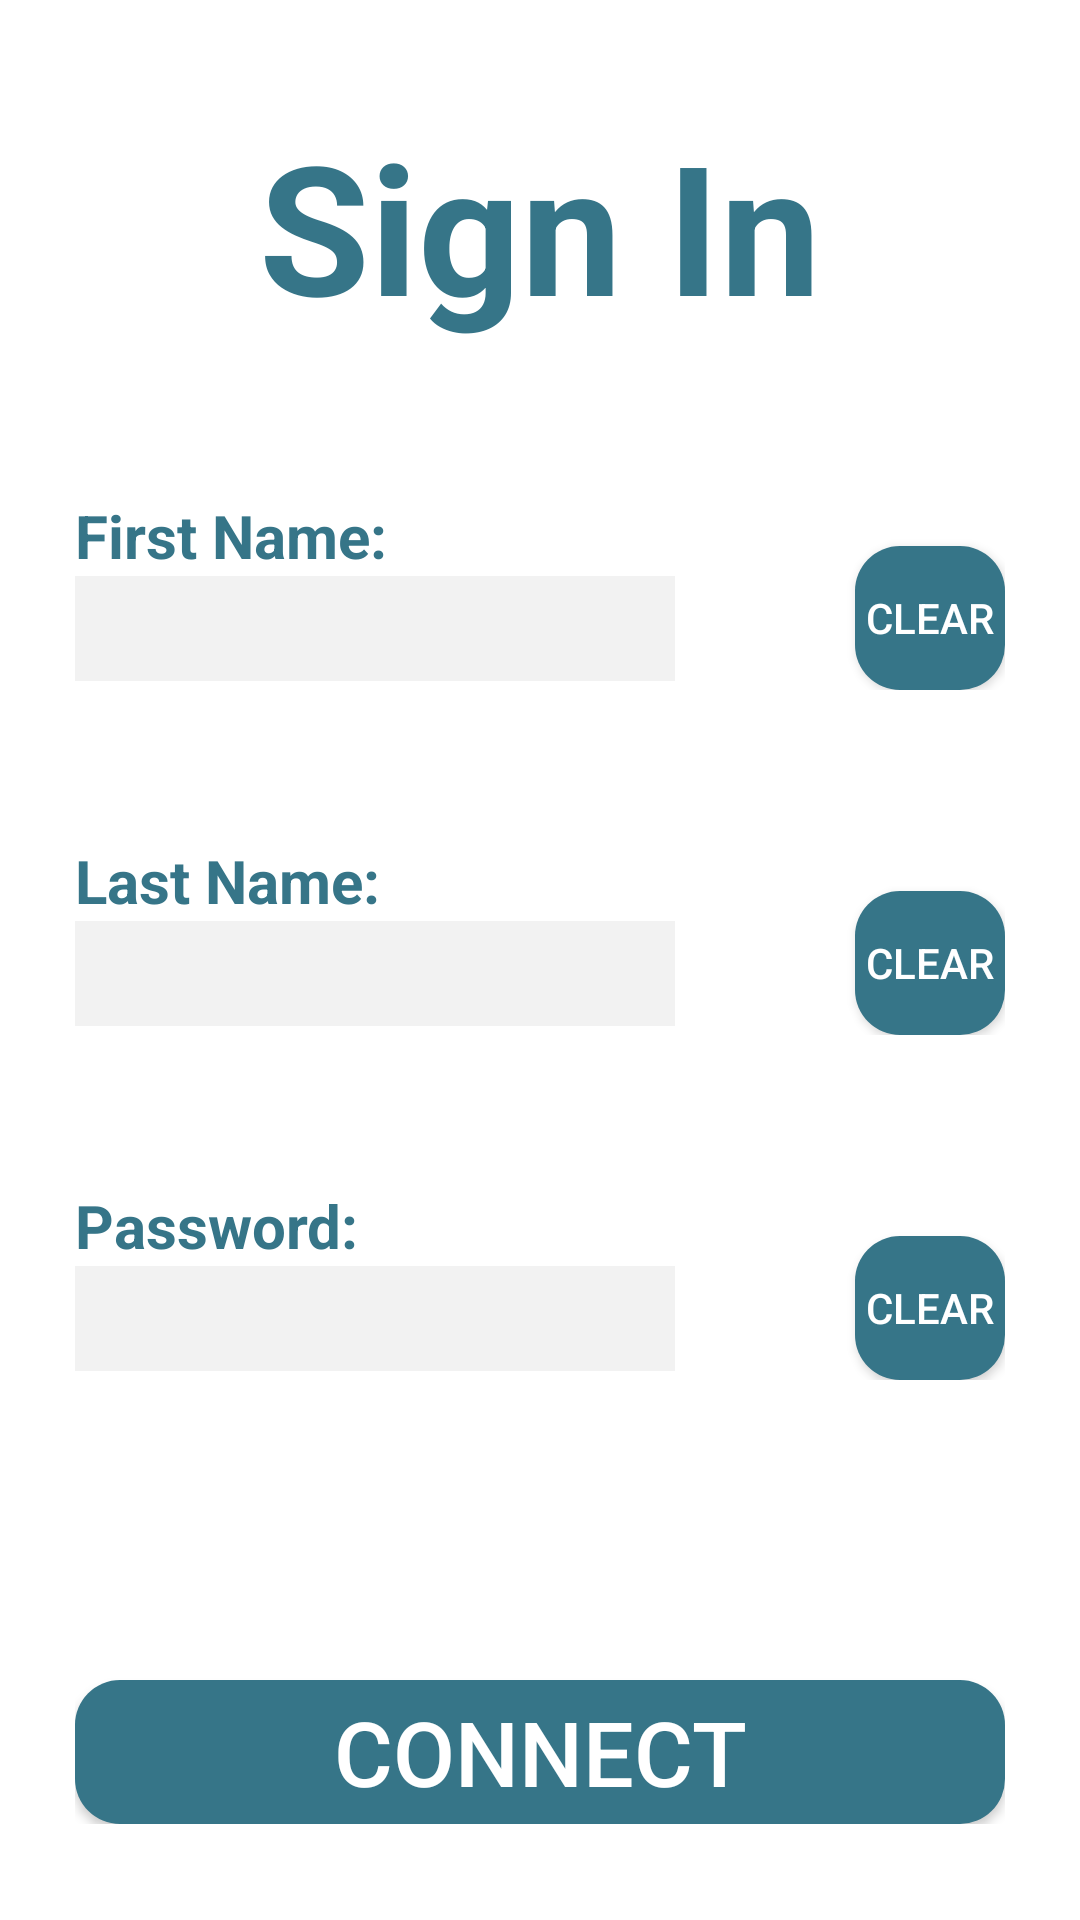

Produce the Android XML layout that renders to this screen, including the resource entries it uses.
<!-- AndroidManifest.xml: application theme Theme.OfirGorenApp -->
<!-- res/layout/activity__sign.xml -->
<?xml version="1.0" encoding="utf-8"?>
<ScrollView xmlns:android="http://schemas.android.com/apk/res/android"
    android:layout_width="match_parent"
    android:layout_height="match_parent"
    android:background="@color/white">

    <RelativeLayout
        android:layout_width="match_parent"
        android:layout_height="match_parent"
        android:background="@color/white"
        android:padding="25dp">


        <TextView
            android:id="@+id/sign_LBL_title_sign_in"
            android:layout_width="wrap_content"
            android:layout_height="wrap_content"
            android:layout_centerHorizontal="true"
            android:layout_marginTop="10dp"
            android:text="Sign In"
            android:textColor="@color/electric_blue"
            android:textSize="60sp"
            android:textStyle="bold" />

        // linearLayout one

        <LinearLayout
            android:id="@+id/sign_linearLayout_one"
            android:layout_width="match_parent"
            android:layout_height="wrap_content"
            android:layout_below="@id/sign_LBL_title_sign_in"
            android:layout_marginTop="50dp"
            android:orientation="horizontal">


            <LinearLayout
                android:layout_width="wrap_content"
                android:layout_height="wrap_content"
                android:orientation="vertical">

                <TextView
                    android:id="@+id/sign_LBL_first_name"
                    android:layout_width="wrap_content"
                    android:layout_height="wrap_content"
                    android:text="First Name:"
                    android:textColor="@color/electric_blue"
                    android:textSize="20sp"
                    android:textStyle="bold" />


                <EditText
                    android:id="@+id/sign_EDT_add_first_name"
                    android:layout_width="200dp"
                    android:layout_height="35dp"
                    android:background="@color/lighter_gray"
                    android:textColor="@color/dark_electric_blue"
                    android:textSize="20sp" />

            </LinearLayout>

            <Button
                android:id="@+id/sign_BTN_clear_first_name"
                android:layout_width="wrap_content"
                android:layout_height="wrap_content"
                android:layout_marginLeft="60dp"
                android:layout_marginTop="17dp"
                android:background="@drawable/custom_button"
                android:shadowColor="@color/electric_blue"
                android:text="@string/Clear"
                android:textColor="@color/white" />


        </LinearLayout>

        // linearLayout two

        <LinearLayout
            android:id="@+id/sign_linearLayout_two"
            android:layout_width="match_parent"
            android:layout_height="wrap_content"
            android:layout_below="@id/sign_linearLayout_one"
            android:layout_marginTop="50dp"
            android:orientation="horizontal">

            <LinearLayout

                android:layout_width="wrap_content"
                android:layout_height="wrap_content"
                android:orientation="vertical">

                <TextView
                    android:id="@+id/sign_LBL_last_name"
                    android:layout_width="wrap_content"
                    android:layout_height="wrap_content"
                    android:layout_below="@id/sign_LBL_title_sign_in"
                    android:text="Last Name:"
                    android:textColor="@color/electric_blue"
                    android:textSize="20sp"
                    android:textStyle="bold"


                    />


                <EditText
                    android:id="@+id/sign_EDT_add_last_name"
                    android:layout_width="200dp"
                    android:layout_height="35dp"
                    android:background="@color/lighter_gray"
                    android:textColor="@color/dark_electric_blue"
                    android:textSize="20sp"


                    />

            </LinearLayout>

            <Button
                android:id="@+id/sign_BTN_clear_last_name"
                android:layout_width="wrap_content"
                android:layout_height="wrap_content"
                android:layout_marginLeft="60dp"
                android:layout_marginTop="17dp"
                android:background="@drawable/custom_button"
                android:shadowColor="@color/electric_blue"
                android:text="@string/Clear"
                android:textColor="@color/white"

                />


        </LinearLayout>
        // linearLayout three

        <LinearLayout
            android:id="@+id/sign_linearLayout_three"
            android:layout_width="match_parent"
            android:layout_height="wrap_content"
            android:layout_below="@id/sign_linearLayout_two"
            android:layout_marginTop="50dp"
            android:orientation="horizontal">

            <LinearLayout
                android:layout_width="wrap_content"
                android:layout_height="wrap_content"
                android:orientation="vertical">

                <TextView
                    android:id="@+id/sign_LBL_password"
                    android:layout_width="wrap_content"
                    android:layout_height="wrap_content"
                    android:layout_below="@id/sign_LBL_title_sign_in"
                    android:text="Password:"
                    android:textColor="@color/electric_blue"
                    android:textSize="20sp"
                    android:textStyle="bold"

                    />

                <EditText
                    android:id="@+id/sign_EDT_add_password"
                    android:layout_width="200dp"
                    android:layout_height="35dp"
                    android:layout_below="@id/sign_LBL_first_name"
                    android:background="@color/lighter_gray"
                    android:textColor="@color/dark_electric_blue"
                    android:textSize="20sp" />

            </LinearLayout>

            <Button
                android:id="@+id/sign_BTN_clear_email"
                android:layout_width="wrap_content"
                android:layout_height="wrap_content"
                android:layout_marginLeft="60dp"
                android:layout_marginTop="17dp"
                android:background="@drawable/custom_button"
                android:shadowColor="@color/electric_blue"
                android:text="@string/Clear"
                android:textColor="@color/white" />


        </LinearLayout>

        <Button
            android:id="@+id/sign_BTN_connect"
            android:layout_width="match_parent"
            android:layout_height="wrap_content"
            android:layout_below="@id/sign_linearLayout_three"
            android:layout_centerHorizontal="true"
            android:layout_marginTop="100dp"
            android:background="@drawable/custom_button"
            android:text="connect"
            android:textColor="@color/white"
            android:textSize="30sp" />


    </RelativeLayout>


</ScrollView>
<!-- resources referenced by this layout -->
<resources>
  <color name="dark_electric_blue">#536878</color>
  <color name="electric_blue">#367588</color>
  <color name="lighter_gray">#f2f2f2</color>
  <color name="white">#FFFFFFFF</color>
  <!-- drawable custom_button (drawable) -->
  <?xml version="1.0" encoding="utf-8"?>
  <shape xmlns:android="http://schemas.android.com/apk/res/android"
      android:shape="rectangle">
  
      <corners android:radius="15dp"></corners>
      <solid android:color="@color/electric_blue"></solid>
  
  
  </shape>
  <string name="Clear">clear</string>
  <style name="Theme.OfirGorenApp" parent="Theme.AppCompat.Light.NoActionBar">
          
          <item name="colorPrimary">@color/purple_500</item>
          <item name="colorPrimaryVariant">@color/purple_700</item>
          <item name="colorOnPrimary">@color/white</item>
          
          <item name="colorSecondary">@color/teal_200</item>
          <item name="colorSecondaryVariant">@color/teal_700</item>
          <item name="colorOnSecondary">@color/black</item>
          
          <item name="android:statusBarColor" tools:targetApi="l">?attr/colorPrimaryVariant</item>
          
      </style>
  <color name="purple_500">#FF6200EE</color>
  <color name="purple_700">#FF3700B3</color>
  <color name="teal_200">#FF03DAC5</color>
  <color name="teal_700">#FF018786</color>
  <color name="black">#FF000000</color>
</resources>
